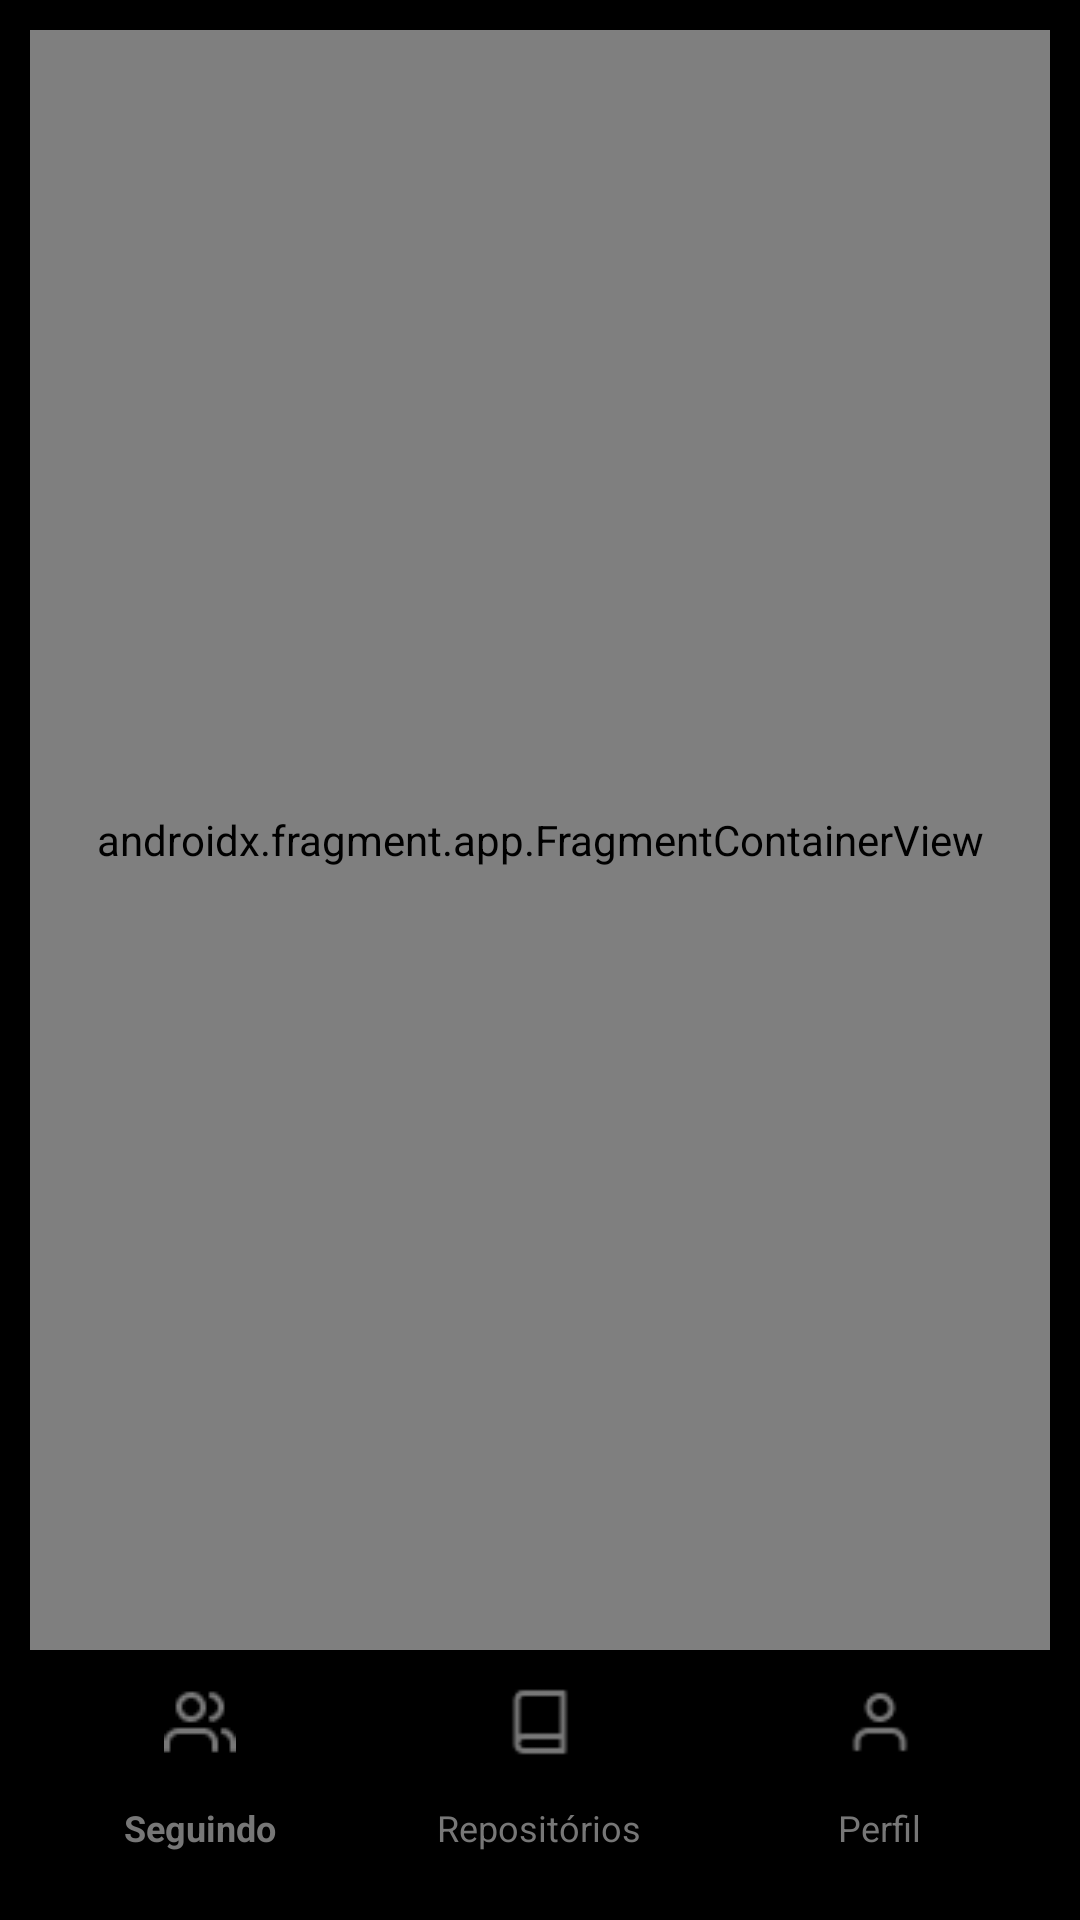

Produce the Android XML layout that renders to this screen, including the resource entries it uses.
<!-- AndroidManifest.xml: application theme SplashTheme -->
<!-- res/layout/activity_app.xml -->
<?xml version="1.0" encoding="utf-8"?>
<androidx.constraintlayout.widget.ConstraintLayout xmlns:android="http://schemas.android.com/apk/res/android"
    xmlns:app="http://schemas.android.com/apk/res-auto"
    xmlns:tools="http://schemas.android.com/tools"
    android:id="@+id/main"
    android:padding="@dimen/margin_10"
    android:layout_width="match_parent"
    android:layout_height="match_parent"
    tools:context=".app.ui.AppActivity">

    <androidx.fragment.app.FragmentContainerView
        android:id="@+id/nav_host_fragment"
        android:name="androidx.navigation.fragment.NavHostFragment"
        android:layout_width="@dimen/margin_0"
        android:layout_height="@dimen/margin_0"
        app:defaultNavHost="true"
        app:layout_constraintBottom_toTopOf="@id/bottomNavigationView"
        app:layout_constraintEnd_toEndOf="parent"
        app:layout_constraintStart_toStartOf="parent"
        app:layout_constraintTop_toTopOf="parent"
        app:navGraph="@navigation/nav_graph" />

    <com.google.android.material.bottomnavigation.BottomNavigationView
        android:id="@+id/bottomNavigationView"
        android:layout_width="@dimen/margin_0"
        android:layout_height="wrap_content"
        android:background="@color/black"
        app:itemIconTint="@color/bottom_nav_item_color"
        app:itemTextAppearanceActive="@style/bottomNavigationViewText"
        app:itemTextAppearanceInactive="@style/bottomNavigationViewText"
        app:itemTextColor="@color/bottom_nav_item_color"
        app:layout_constraintBottom_toBottomOf="parent"
        app:layout_constraintEnd_toEndOf="parent"
        app:layout_constraintStart_toStartOf="parent"
        app:menu="@menu/bottom_navigation_menu" />

</androidx.constraintlayout.widget.ConstraintLayout>
<!-- resources referenced by this layout -->
<resources>
  <color name="black">#FF000000</color>
  <dimen name="margin_0">0dp</dimen>
  <dimen name="margin_10">10dp</dimen>
  <style name="bottomNavigationViewText" parent="TextAppearance.AppCompat">
          <item name="fontFamily">@font/rubik_regular</item>
          <item name="android:textSize">12sp</item>
          <item name="android:textColor">#000000</item>
      </style>
  <style name="SplashTheme" parent="Theme.Material3.DayNight.NoActionBar">
          <item name="android:windowBackground">@color/black</item>
      </style>
</resources>
